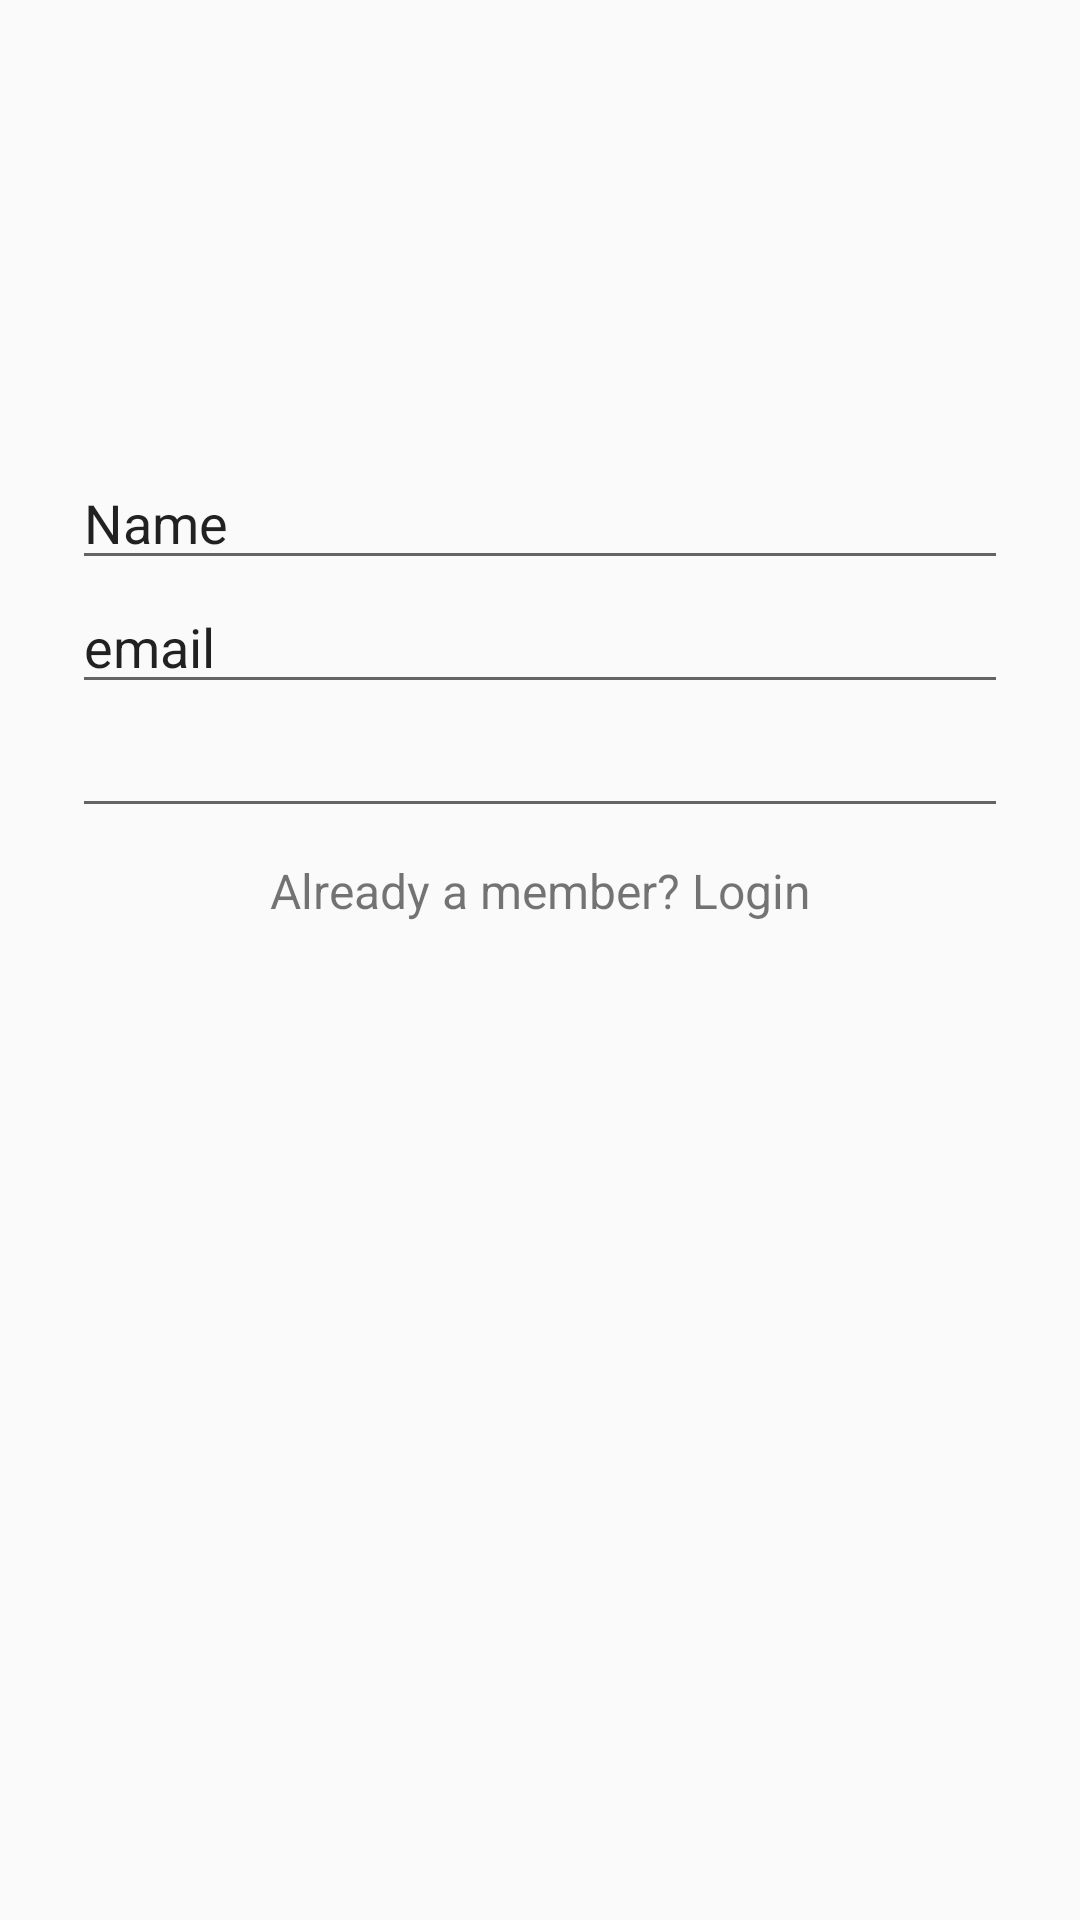

The Android layout XML behind this screen, and the referenced resources:
<!-- AndroidManifest.xml: application theme Theme.AppCompat.Light.NoActionBar -->
<!-- res/layout/activity_signup.xml -->
<?xml version="1.0" encoding="utf-8"?>
<ScrollView
    xmlns:android="http://schemas.android.com/apk/res/android"
    android:layout_width="fill_parent"
    android:layout_height="fill_parent"
    android:fitsSystemWindows="true">

    <LinearLayout
        android:orientation="vertical"
        android:layout_width="match_parent"
        android:layout_height="wrap_content"
        android:paddingTop="56dp"
        android:paddingLeft="24dp"
        android:paddingRight="24dp">

        <ImageView android:src="@drawable/screen"
            android:layout_width="wrap_content"
            android:layout_height="72dp"
            android:layout_marginBottom="24dp"
            android:layout_gravity="center_horizontal" />

        

        

        

        

        <EditText
            android:id="@+id/input_name"
            android:layout_width="match_parent"
            android:layout_height="wrap_content"
            android:ems="10"
            android:inputType="textPersonName"
            android:text="Name" />

        <EditText
            android:id="@+id/input_email"
            android:layout_width="match_parent"
            android:layout_height="wrap_content"
            android:ems="10"
            android:inputType="textEmailAddress"
            android:text="email" />

        <EditText
            android:id="@+id/input_password"
            android:layout_width="match_parent"
            android:layout_height="wrap_content"
            android:ems="10"
            android:inputType="textPassword" />

        <TextView
            android:id="@+id/link_login"
            android:layout_width="fill_parent"
            android:layout_height="42dp"
            android:layout_marginBottom="24dp"
            android:gravity="center"
            android:text="Already a member? Login"
            android:textSize="16dip" />

    </LinearLayout>
</ScrollView>
<!-- resources referenced by this layout -->
<resources>

</resources>
